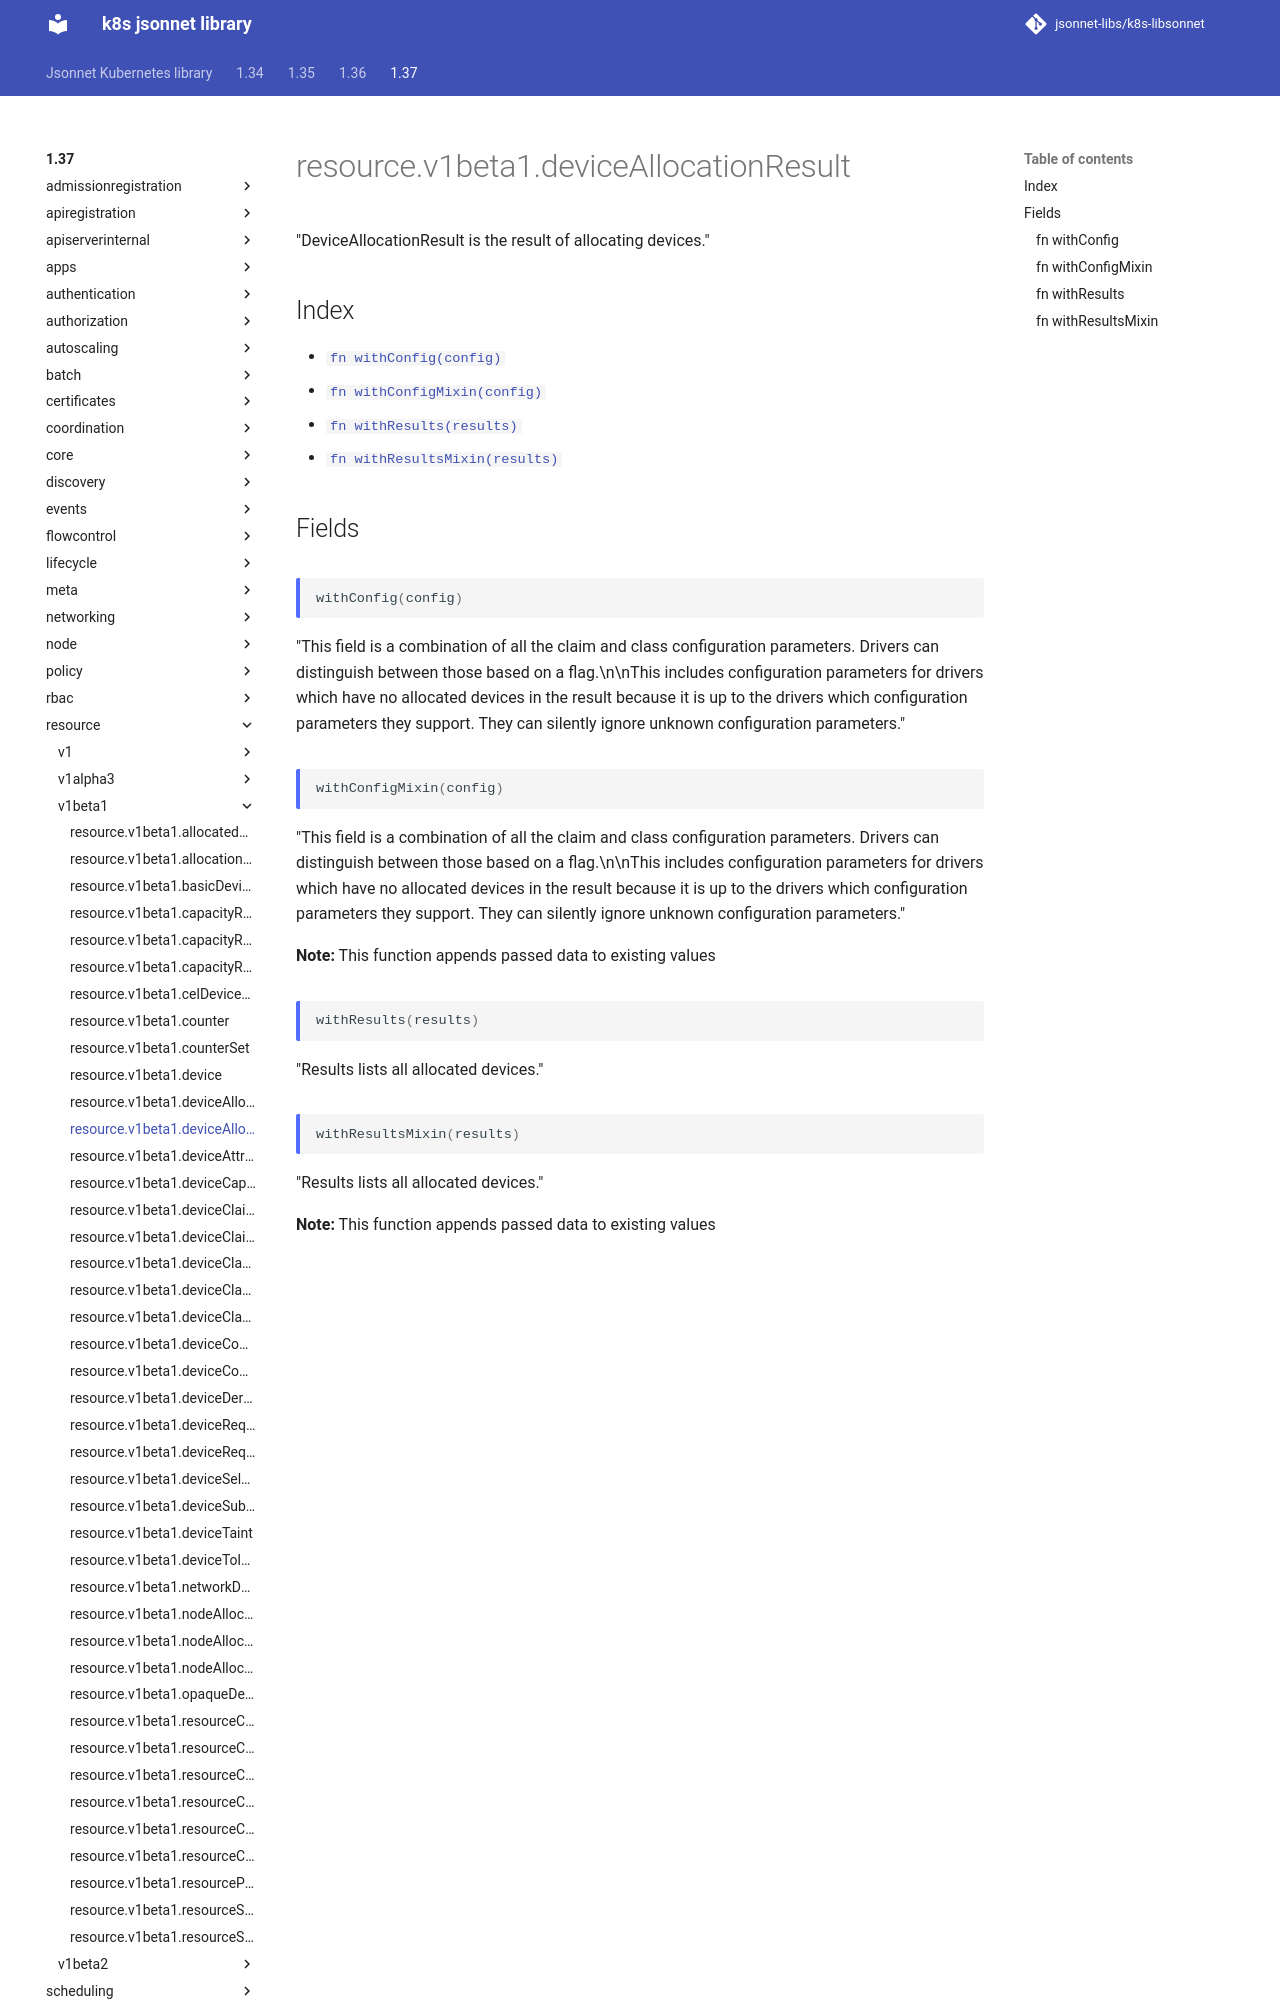

repository: jsonnet-libs/k8s-libsonnet · page: 1.37/resource/v1beta1/deviceAllocationResult/index.html · generator: mkdocs

---
permalink: /1.37/resource/v1beta1/deviceAllocationResult/
---

# resource.v1beta1.deviceAllocationResult

"DeviceAllocationResult is the result of allocating devices."

## Index

* [`fn withConfig(config)`](#fn-withconfig)
* [`fn withConfigMixin(config)`](#fn-withconfigmixin)
* [`fn withResults(results)`](#fn-withresults)
* [`fn withResultsMixin(results)`](#fn-withresultsmixin)

## Fields

### fn withConfig

```ts
withConfig(config)
```

"This field is a combination of all the claim and class configuration parameters. Drivers can distinguish between those based on a flag.\n\nThis includes configuration parameters for drivers which have no allocated devices in the result because it is up to the drivers which configuration parameters they support. They can silently ignore unknown configuration parameters."

### fn withConfigMixin

```ts
withConfigMixin(config)
```

"This field is a combination of all the claim and class configuration parameters. Drivers can distinguish between those based on a flag.\n\nThis includes configuration parameters for drivers which have no allocated devices in the result because it is up to the drivers which configuration parameters they support. They can silently ignore unknown configuration parameters."

**Note:** This function appends passed data to existing values

### fn withResults

```ts
withResults(results)
```

"Results lists all allocated devices."
